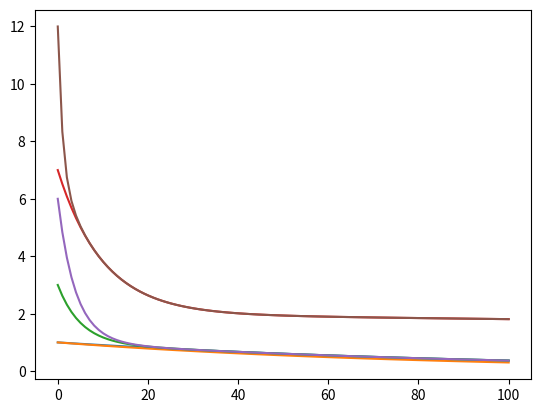

The matplotlib source for this figure:
import numpy
import matplotlib.pyplot as plt
import scipy
import scipy.optimize

# x: the arguments we want to optimise
# y: the objective function
# t: the 'x' in data prediction
# yhat: the predicted objective on t, using x


def predict(x, t):
    yhat = numpy.zeros_like(t)
    for i in range(int(numpy.shape(x)[0] / 2)):
        yhat += x[i * 2] * numpy.exp(-x[i * 2 + 1] * t)
    return yhat


# inverse textbook p28:
# > if we turn the maximization into a minimization by changing sign and
# > ignore the constant factor, then the problem becomes ...
def loglikelihood(x, t, y):
    #     yhat = numpy.zeros_like(t)
    #     for i in range(int(numpy.shape(x)[0]/2)):
    #         yhat += x[i*2]*numpy.exp(-x[i*2+1]*t)
    #     print((yhat-y).shape, numpy.transpose(yhat-y).shape)
    #     return numpy.matmul((yhat-y),numpy.transpose(yhat-y))

    yhat = predict(x, t)
    return (yhat - y) @ (yhat - y)


def gradient(x, t, y):
    #     yhat = numpy.zeros_like(t)
    #     for i in range(int(numpy.shape(x)[0]/2)):
    #         yhat += x[i*2]*numpy.exp(-x[i*2+1]*t)

    #     jac = numpy.zeros([numpy.shape(t)[0],numpy.shape(x)[0]])
    #     for i in range(int(numpy.shape(x)[0]/2)):
    #         for j in range(len(t)):
    #             jac[j,i*2]=numpy.exp(-x[i+1]*t[j])
    #             jac[j,i*2+1]=-x[i*2]*t[j]*numpy.exp(-x[i+1]*t[j])
    #     grad = numpy.matmul(numpy.transpose(jac),yhat-y)

    yhat = predict(x, t)
    jac = jacobian(x, t, y)
    grad = jac.T @ (yhat - y)
    return grad


def jacobian(x, t, y):
    jac = numpy.zeros([numpy.shape(t)[0], numpy.shape(x)[0]])
    for i in range(int(numpy.shape(x)[0] / 2)):
        for j in range(len(t)):
            jac[j, i * 2] = numpy.exp(-x[i * 2 + 1] * t[j])
            jac[j, i * 2 + 1] = -x[i * 2] * t[j] * numpy.exp(-x[i * 2 + 1] * t[j])
    return jac


def residuals(x, t, y):
    #     yhat = numpy.zeros_like(t)
    #     for i in range(int(numpy.shape(x)[0]/2)):
    #         yhat += x[i*2]*numpy.exp(-x[i*2+1]*t)

    yhat = predict(x, t)
    return yhat - y


x = numpy.array([1, 0.01])
t = numpy.linspace(0, 100, 20)
print(t.T.shape)
y = predict(x, t)
x0 = numpy.array([1.0, 0.012])
y0 = predict(x0, t)
plt.plot(t, y)
plt.plot(t, y0)


res = scipy.optimize.minimize(
    loglikelihood, x0, args=(t, y), method="Nelder-Mead", options={"disp": True}
)
res.x


res = scipy.optimize.minimize(
    loglikelihood,
    x0,
    args=(t, y),
    method="Newton-CG",
    jac=gradient,
    options={"disp": True},
)
res.x


####### 2 exponentials
x = numpy.array([1, 0.01, 2, 0.2])
t = numpy.linspace(0, 100, 100)
y = predict(x, t)
x0 = numpy.array([2, 0.001, 5, 0.1])
y0 = predict(x0, t)
plt.plot(t, y)
plt.plot(t, y0)


res = scipy.optimize.minimize(
    loglikelihood, x0, args=(t, y), method="Nelder-Mead", options={"disp": True}
)
res.x


res = scipy.optimize.minimize(
    loglikelihood, x0, args=(t, y), method="BFGS", jac=gradient, options={"disp": True}
)
res.x


######## Levenberg-Marquardt
x = numpy.array([1, 0.01, 2, 0.2, 3, 0.3])
t = numpy.linspace(0, 100, 100)
y = predict(x, t)
x0 = numpy.array([2, 0.001, 5, 0.1, 5, 1])
y0 = predict(x0, t)
plt.plot(t, y)
plt.plot(t, y0)

res = scipy.optimize.least_squares(residuals, x0, args=(t, y), method="lm")
print(res.x)
print(res.nfev, res.njev)

res = scipy.optimize.least_squares(
    residuals, x0, jac=jacobian, args=(t, y), method="lm"
)
print(res.x)
print(res.nfev, res.njev)
